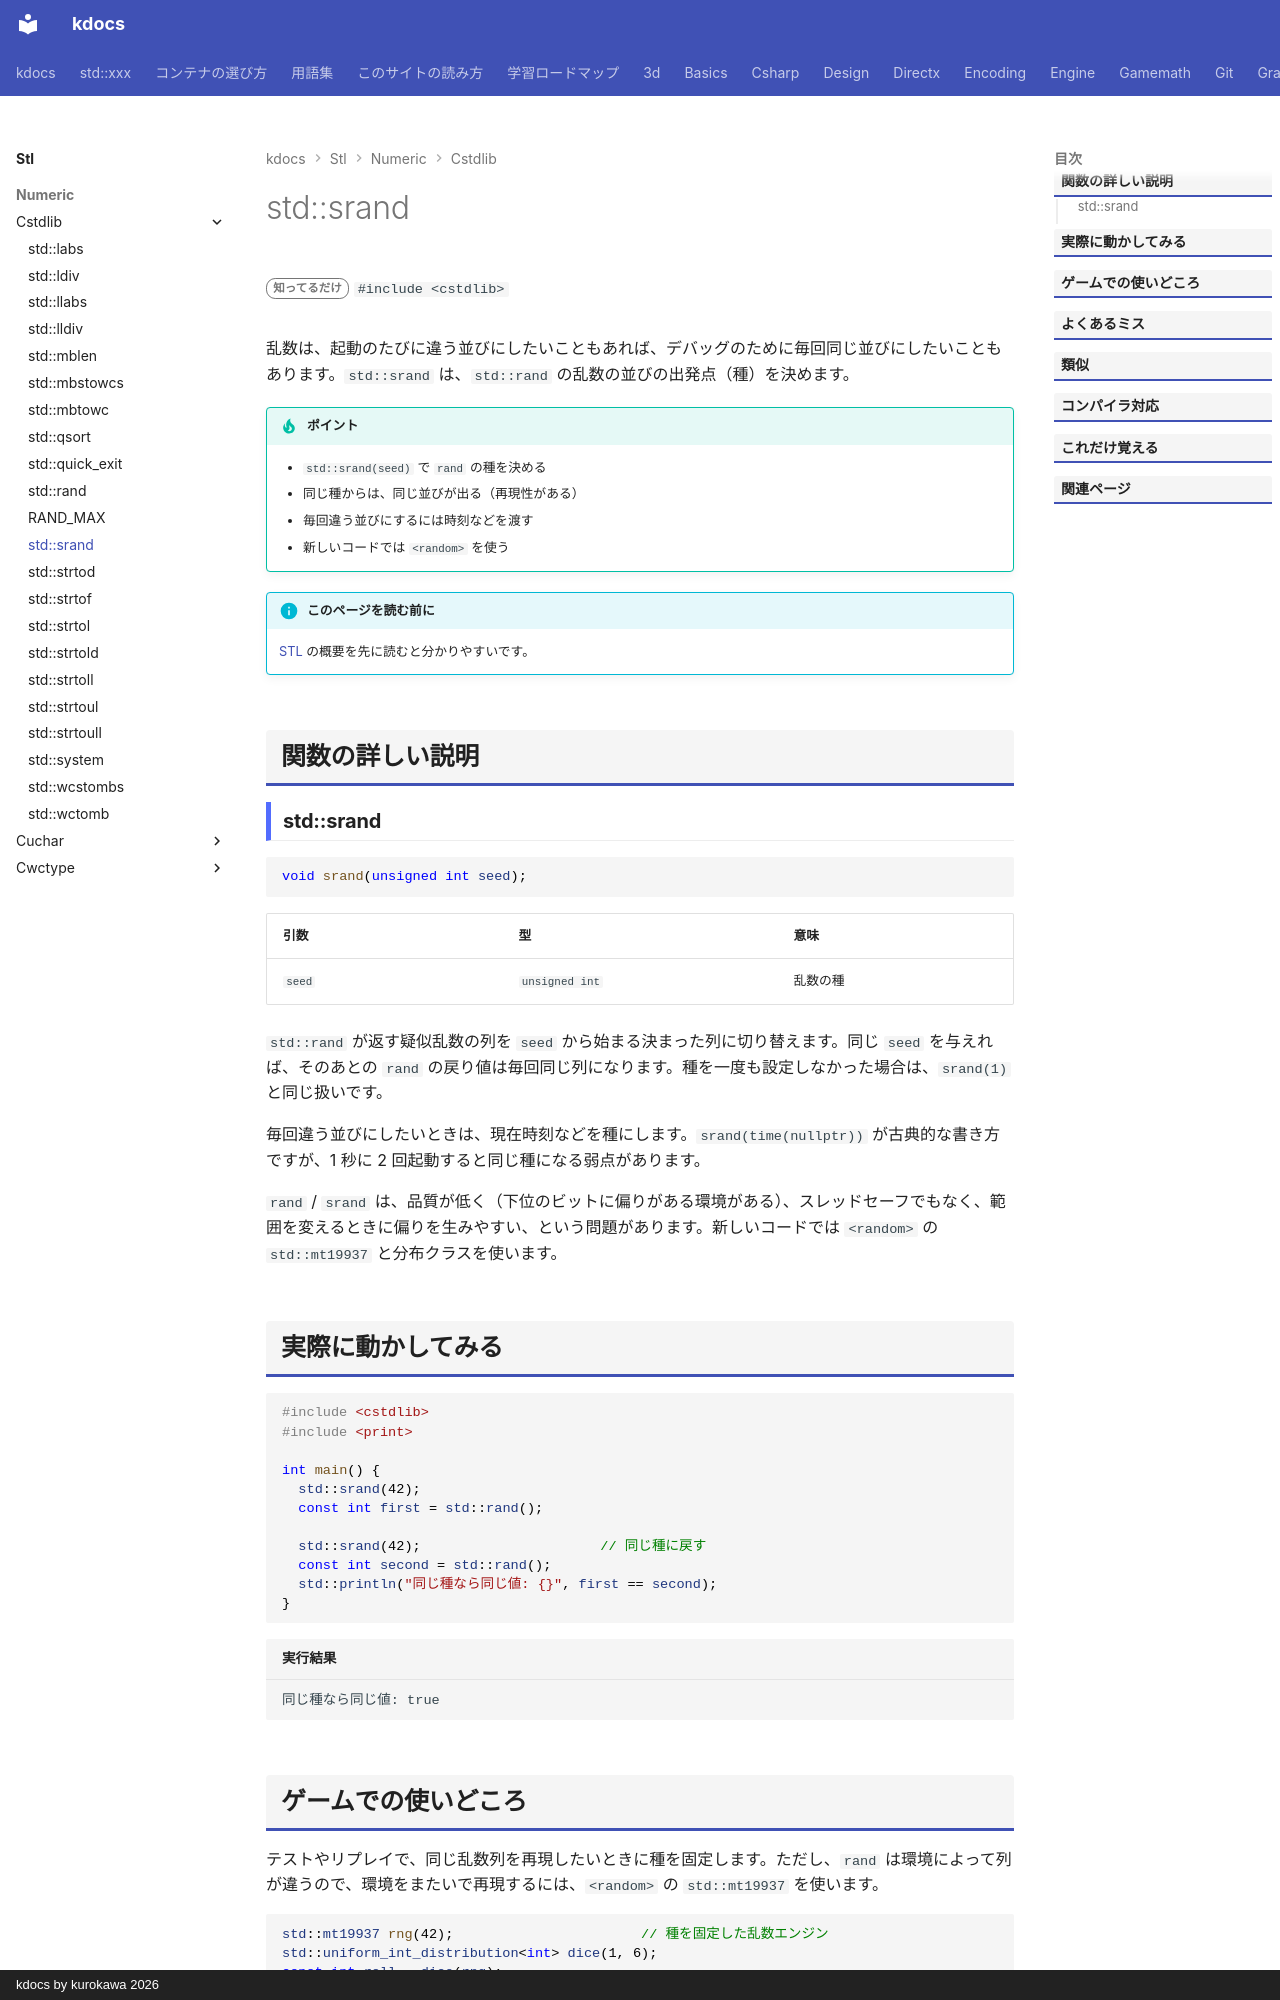

repository: qwzxdf/kdocs · page: stl/numeric/cstdlib/srand/index.html · generator: mkdocs · copyright: kdocs by kurokawa 2026

---
title: std::srand
summary: "rand() の乱数の並びを、シードで初期化する。"
order: 900
tags:
  - 数値
---

# std::srand

<div class="page-badges" markdown>
<span class="rank rank-rare">知ってるだけ</span>
`#include <cstdlib>`
</div>

乱数は、起動のたびに違う並びにしたいこともあれば、デバッグのために毎回同じ並びにしたいこともあります。`std::srand` は、`std::rand` の乱数の並びの出発点（種）を決めます。

!!! tip "ポイント"
    - `std::srand(seed)` で `rand` の種を決める
    - 同じ種からは、同じ並びが出る（再現性がある）
    - 毎回違う並びにするには時刻などを渡す
    - 新しいコードでは `<random>` を使う

!!! info "このページを読む前に"
    [STL](../../index.md) の概要を先に読むと分かりやすいです。

## 関数の詳しい説明

### std::srand {#srand}

```cpp
void srand(unsigned int seed);
```

| 引数 | 型 | 意味 |
| --- | --- | --- |
| `seed` | `unsigned int` | 乱数の種 |

`std::rand` が返す疑似乱数の列を `seed` から始まる決まった列に切り替えます。同じ `seed` を与えれば、そのあとの `rand` の戻り値は毎回同じ列になります。種を一度も設定しなかった場合は、`srand(1)` と同じ扱いです。

毎回違う並びにしたいときは、現在時刻などを種にします。`srand(time(nullptr))` が古典的な書き方ですが、1 秒に 2 回起動すると同じ種になる弱点があります。

`rand` / `srand` は、品質が低く（下位のビットに偏りがある環境がある）、スレッドセーフでもなく、範囲を変えるときに偏りを生みやすい、という問題があります。新しいコードでは `<random>` の `std::mt19937` と分布クラスを使います。

## 実際に動かしてみる

```cpp
#include <cstdlib>
#include <print>

int main() {
  std::srand(42);
  const int first = std::rand();

  std::srand(42);                      // 同じ種に戻す
  const int second = std::rand();
  std::println("同じ種なら同じ値: {}", first == second);
}
```

```text title="実行結果"
同じ種なら同じ値: true
```
